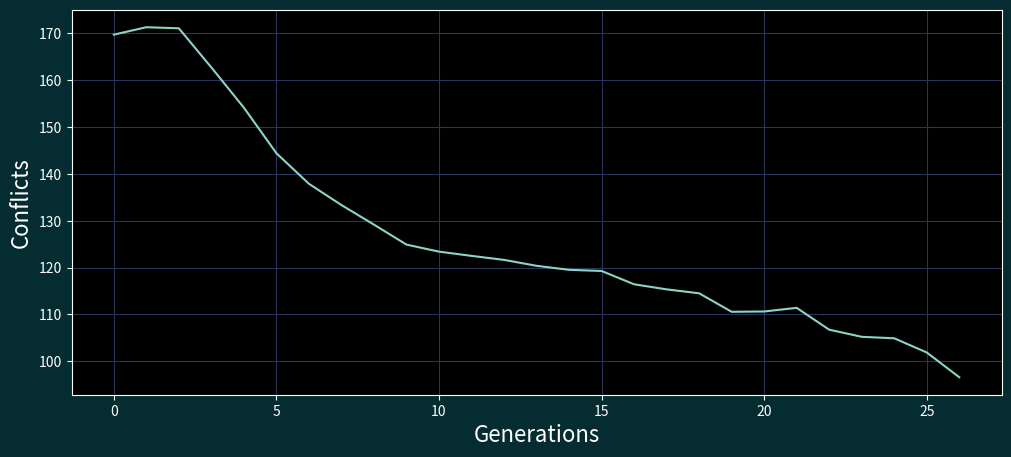

This figure's Python source:
'''
    A - TechDoc (Divided)
    A - TechDoc (Divided)
    B - ArtApp (LEC)
    C - PEco (LEC)
    D - Free Elective (LEC)
    E - DesAlgo (LEC)
    F - PE (LEC)
    G - OS (LEC)
    H - OS (LAB)
    I - IM (LEC)
    J - IM (LAB)

    00000 - None
    00001 - TechDoc
    10001  - ArtApp
    0010 - PEco
    00101 - OS Lec
    10101 - OS Lab
'''
import random
import datetime
import matplotlib.pyplot as plt
from copy import deepcopy

class Genetic:
    def __init__(self, popsize, mutrate, maxgen, selection_pressure, *,
                 _lunch_break=True, _dismissal=True, _pe_last=True,
                 _lab_last=True, _maxclass=True, _lab_sameday=True, 
                 _nonlab_in_lab=True, _free_day=True) -> None:
        self.popsize = popsize
        self.mutrate = mutrate
        self.maxgen = maxgen
        self.selection_pressure = selection_pressure

        self._lunch_break = _lunch_break
        self._dismissal = _dismissal
        self._pe_last = _pe_last
        self._lab_last = _lab_last
        self._maxclass = _maxclass
        self._lab_sameday = _lab_sameday
        self._nonlab_in_lab = _nonlab_in_lab
        self._free_day = _free_day

        self.courses = ['A', 'A', 'B',
                        'C', 'D', 'E',
                        'F', 'G', 'H',
                        'I', 'J']
        
        self.population = []
        self.lunch_break_indices = [2, 3, 12, 13, 22, 23, 32, 33, 42, 43, 52, 53]
        self.avg_conflict = 0
        self.plots = []
        self.minimum_conflicts = float('inf')
        self.optimal_schedule = None

    def print(self, schedule):
        timeslots = ["7:30 AM - 9:00 AM", "9:00 AM - 10:30 AM", "10:30 AM - 12:00 NN",
                     "12:00 NN - 1:30 PM", "1:30 PM - 3:00 PM", "3:00 PM - 4:30 PM",
                     "4:30 PM - 6:00 PM", "6:00 PM - 7:30 PM", "7:30 PM - 9:00 PM"]
        
        course_dict = {
            'A': 'COMP 20113: Technical Documentation',
            'B': 'Art Appreciation',
            'C': "People and the Earth's Ecosystem",
            'D': 'CS Free Elective 2',
            'E': "Design and Analysis of Algorithms",
            'F': "Team Sports",
            'G': "Operating System (LEC)",
            'H': "Operating System (LAB)",
            'I': "Information Management (LEC)",
            'J': "Information Management (LAB)",
            '0': "None"
        }

        days = ['Monday', 'Tuesday', 'Wednesday', 'Thursday', 'Friday', 'Saturday']

        for day_idx in range(0, len(schedule), 10):
            print(f"{days[day_idx//10]}")
            timeslot_idx = 0
            while timeslot_idx < 9:
                print(f"{timeslots[timeslot_idx]}:\t{course_dict[schedule[day_idx+timeslot_idx]]}")
                timeslot_idx += 1
        # for idx, timeslot in enumerate(schedule):
        #     print(f"{days[idx%10]}")
        #     print(f"{timeslots[idx]}: {course_dict[timeslot]}")
            
    def start_world(self):
        _start_time = datetime.datetime.now().time()
        # while self.minimum_conflicts > 0:
        print("Starting World...")
        self.initialize()
        for i in range(self.maxgen):
            # print(f"Generation {i+1}")
            res = self.selection()
            if res:
                break
        self.evaluation()
        self.plot()
        _end_time = datetime.datetime.now().time()
        print(f"Start: {_start_time}, End: {_end_time}")
        return self.optimal_schedule
    
    def initialize(self):
        for i in range(self.popsize):
            # 9 timeslots + 1 boundary "1" in Monday - Friday
            schedule = ["0" if (i not in (9, 19, 29, 39, 49, 59)) else "1" for i in range(60)]
            added_courses = 0
            while added_courses < 11:
                random_timeslot = random.randrange(0, 54)
                if schedule[random_timeslot] == "0":
                    random_course = random.choice(self.courses)
                    # INSERT COURSE
                    if random_course == "A":
                        schedule[random_timeslot] = random_course
                    else:
                        if schedule[random_timeslot+1] == "0":
                            schedule[random_timeslot] = random_course
                            schedule[random_timeslot+1] = random_course
                        else:
                            continue

                    added_courses += 1
            self.population.append(schedule)
            # print("".join(schedule))
    
    def calculate_fitness(self, schedule: list, _print=False):
        conflicts = 0

        # ascii code - 65 (A (65 - 65) = 0 index)
        all_classes_count = [0, 0, 0, 0, 0, 0, 0, 0, 0, 0]
        all_day_classes = [True, True, True, True, True, True]
        day_classes_count = [0, 0, 0, 0, 0, 0]

        # SOFT CONSTRAINTS

        # lunch break
        if self._lunch_break:
            for i in range(0, len(self.lunch_break_indices), 2):
                # print(f"{i}: {schedule[self.lunch_break_indices[i]]} | {i+1}: {schedule[self.lunch_break_indices[i+1]]}")
                if schedule[self.lunch_break_indices[i]] != "0" and schedule[self.lunch_break_indices[i+1]] != "0":
                    if _print:
                        print("No lunch break", 10)
                    conflicts += 10

        for idx, timeslot in enumerate(schedule):
            if idx == 0:
                classes = 0
                lab = {'H': None, 'J': None}
            
            # if start of day
            if idx%10 == 0 and idx != 0:
                classes = 0


            if self._maxclass:
                # if end of day
                if timeslot == "1":
                    if classes > 6:
                        if _print:
                            print("+3 classes", 4)
                        conflicts += 4

            # count classes per day
            if timeslot != "0" and timeslot != "1":
                classes += 1
                all_classes_count[ord(timeslot) - 65] += 1
                all_day_classes[int(idx//10)] = False
                day_classes_count[int(idx//10)] += 1

            # lab day constraint
            if timeslot in ("H", "J"):
                lab[timeslot] = int(idx//10)

            # last class
            if timeslot != "1" and schedule[idx+1] == "1":
                if timeslot != "0":
                    # if lab or PE
                    if timeslot in ("H", "J"):
                        if self._lab_last:
                            if _print:
                                print("lab last class", 5)
                            conflicts += 5
                    elif timeslot == "F":
                        if self._pe_last:
                            if _print:
                                print("lab last class", 5)
                            conflicts += 5                         
                    else:
                        if self._dismissal:
                            if _print:
                                print("may klase sa gabi", 3)
                            conflicts += 3           

        # free day constraint
        if self._free_day:
            if not any(all_day_classes):
                if _print:
                    print("walang free day", 2)
                conflicts += 2

        # lab constraint
        if lab['H'] == None or lab['J'] == None:
            if self._lab_sameday:
                if _print:
                    print("No lab", 8)
                conflicts += 8
        elif lab['H'] != lab['J']:
            if self._lab_sameday:
                if _print:
                    print("Di sabay", 8)
                conflicts += 8
            if self._nonlab_in_lab:
                if day_classes_count[lab['H']] > 2:
                    conflicts += 5
                if day_classes_count[lab['J']] > 2:
                    conflicts += 5
        else:
            if self._nonlab_in_lab:
                if day_classes_count[lab['H']] > 4:
                    conflicts += 10

        # HARD CONSTRAINTS
        for idx, class_count in enumerate(all_classes_count):
            if class_count > 2:
                if _print:
                    print("leb/lab duplicate", 20 * (class_count - 2) / 2)
                conflicts += 20 * (class_count - 2) / 2
            elif class_count == 0 or class_count == 1:
                if _print:
                    print("kulang", 20)
                conflicts += 20

        # print(all_classes_count)
        return int(conflicts)
 
    def get_mating_probability(self, conflicts):
        return (200 - conflicts)

    def get_avg_conflicts(self):
        conflicts = 0
        for sched in self.population:
            conflicts += self.calculate_fitness(sched)
        return conflicts / self.popsize
    
    def get_highest_fitness(self, participants): 

        for i in range(len(participants)):
            current = participants[i]
            j = i - 1
            while j >= 0:
                current_participant_conflict = self.calculate_fitness(self.population[current])
                next_participant_conflict = self.calculate_fitness(self.population[participants[j]])
                # print(current_participant_conflict)
                # print(next_participant_conflict)
                # self.plots.append(current_participant_conflict)
                if current_participant_conflict == 0:
                    print(self.population[current])
                    return "0"
                if next_participant_conflict == 0:
                    print(self.population[participants[j]])
                    return "0"
                if next_participant_conflict > current_participant_conflict:
                    participants[j+1] = participants[j]
                    j = j - 1
                else:
                    break
            participants[j+1] = current

        return (participants[0], participants[1])

    def selection(self):
        
        new_population = []
        self.plots.append(self.get_avg_conflicts())
        # new_population.extend(top_scheds)
        
        while len(new_population) < self.popsize:

            participants = []

            # tournament
            while len(participants) < self.selection_pressure:
                participants.append(random.randrange(len(self.population)))

            parents = self.get_highest_fitness(participants)
            if parents == "0":
                return True
            parent_a_idx = parents[0]
            parent_b_idx = parents[1]

            child = self.crossover(parent_a_idx, parent_b_idx)
            new_population.append(child)    

            child2 = self.crossover(parent_b_idx, parent_a_idx)
            new_population.append(child2)
            # new_population.append(self.population[parent_a_idx])
            # new_population.append(self.population[parent_b_idx])

        self.population = new_population

    def crossover(self, parent_a, parent_b):
        midpoint = random.choice([9, 19, 29, 39, 49])
        # print(midpoint)
        child = []
        child.extend(deepcopy( self.population[parent_a][:midpoint] ))
        child.extend(deepcopy( self.population[parent_b][midpoint:] ))
        # print("================")
        # print("".join(self.population[parent_a][:midpoint]))
        # print("".join(self.population[parent_b][midpoint:]))
        # print("".join(child))
        child = self.mutation(child)
        return child
    
    def mutation(self, child):
        
        def _mutate(course, space):
            if space == 1:
                random_mutation = random.random()
                if random_mutation <= self.mutrate:
                    flip_coin = random.randint(0, 1)
                    if flip_coin == 0:
                        return ("0", 1)
                    else:
                        new_course = "A"
                        return (new_course, 1)
                else:
                    return (course, space)
                    
            else:
                random_mutation = random.random()
                if random_mutation <= self.mutrate:
                    random_choice = random.random()
                    if random_choice <= 0.083:
                        return ("0", 1)
                    else:
                        random_course = random.choice(self.courses)
                        return (random_course, (1 if random_course == "A" else 2))
                else:
                    return (course, space)
                
        for idx in range(0, len(child), 10):

            timeslot_idx = 0
            
            while timeslot_idx < 9:
                schedule_idx = idx + timeslot_idx

                if child[schedule_idx] == "0" or child[schedule_idx] == "A":
                    if child[schedule_idx+1] == "0":
                        mutated_timeslot = _mutate(child[schedule_idx], 2)
                        if mutated_timeslot[1] == 1:
                            child[schedule_idx] = mutated_timeslot[0]
                            child[schedule_idx+1] = "0"
                        else:
                            child[schedule_idx] = mutated_timeslot[0]
                            child[schedule_idx+1] = mutated_timeslot[0]
                            timeslot_idx += 1
                    else:
                        mutated_timeslot = _mutate(child[schedule_idx], 1)
                        child[schedule_idx] = mutated_timeslot[0]
                else:
                    mutated_timeslot = _mutate(child[schedule_idx], 2)
                    if mutated_timeslot[1] == 1:
                        child[schedule_idx] = mutated_timeslot[0]
                        child[schedule_idx+1] = "0"
                    else:
                        child[schedule_idx] = mutated_timeslot[0]
                        child[schedule_idx+1] = mutated_timeslot[0]
                        timeslot_idx += 1
                
                timeslot_idx += 1

        return child

    def evaluation(self):
        
        min = float('inf')
        min_idx = 0

        for i in range(len(self.population)):
            conflicts = self.calculate_fitness(self.population[i])
            if conflicts < min:
                min = conflicts
                min_idx = i

        self.minimum_conflicts = min
        self.optimal_schedule = self.population[min_idx]
        print(min)
        self.calculate_fitness(self.population[min_idx], True)
        print("".join(self.population[min_idx]))
        self.print(self.population[min_idx])

    def clone(self, schedule, num):
        pass        

    def plot(self):
        # fig = plt.figure(figsize=(10, 10))
        plt.style.use("dark_background")
        plt.rcParams["figure.figsize"] = (12, 5) # size of the chart
        # plt.rcParams['toolbar'] = 'None' # removes toolbar at the bottom

        plt.plot(self.plots)
        # plt.plot(self.mutation_count_list)

        for color in ['figure.facecolor', 'axes.facecolor', 'savefig.facecolor']:
            plt.rcParams[color] = '#052C30' 
        for color in ['text.color', 'axes.labelcolor', 'xtick.color', 'ytick.color']:
            plt.rcParams[color] = '#E6F9FA'

        plt.grid(color='#2A3459')

        # plt.suptitle('PROPORTIONAL GROWTH RATE', fontsize=22)
        plt.xlabel('Generations', fontsize=16)
        plt.ylabel('Conflicts', fontsize=16)

        plt.show()

if __name__ == "__main__":
    genetic = Genetic(2000, 0.0125, 100, 5)
    genetic.start_world()

# genetic = Genetic(200, 0.01, 100, 5)
# genetic.start_world()